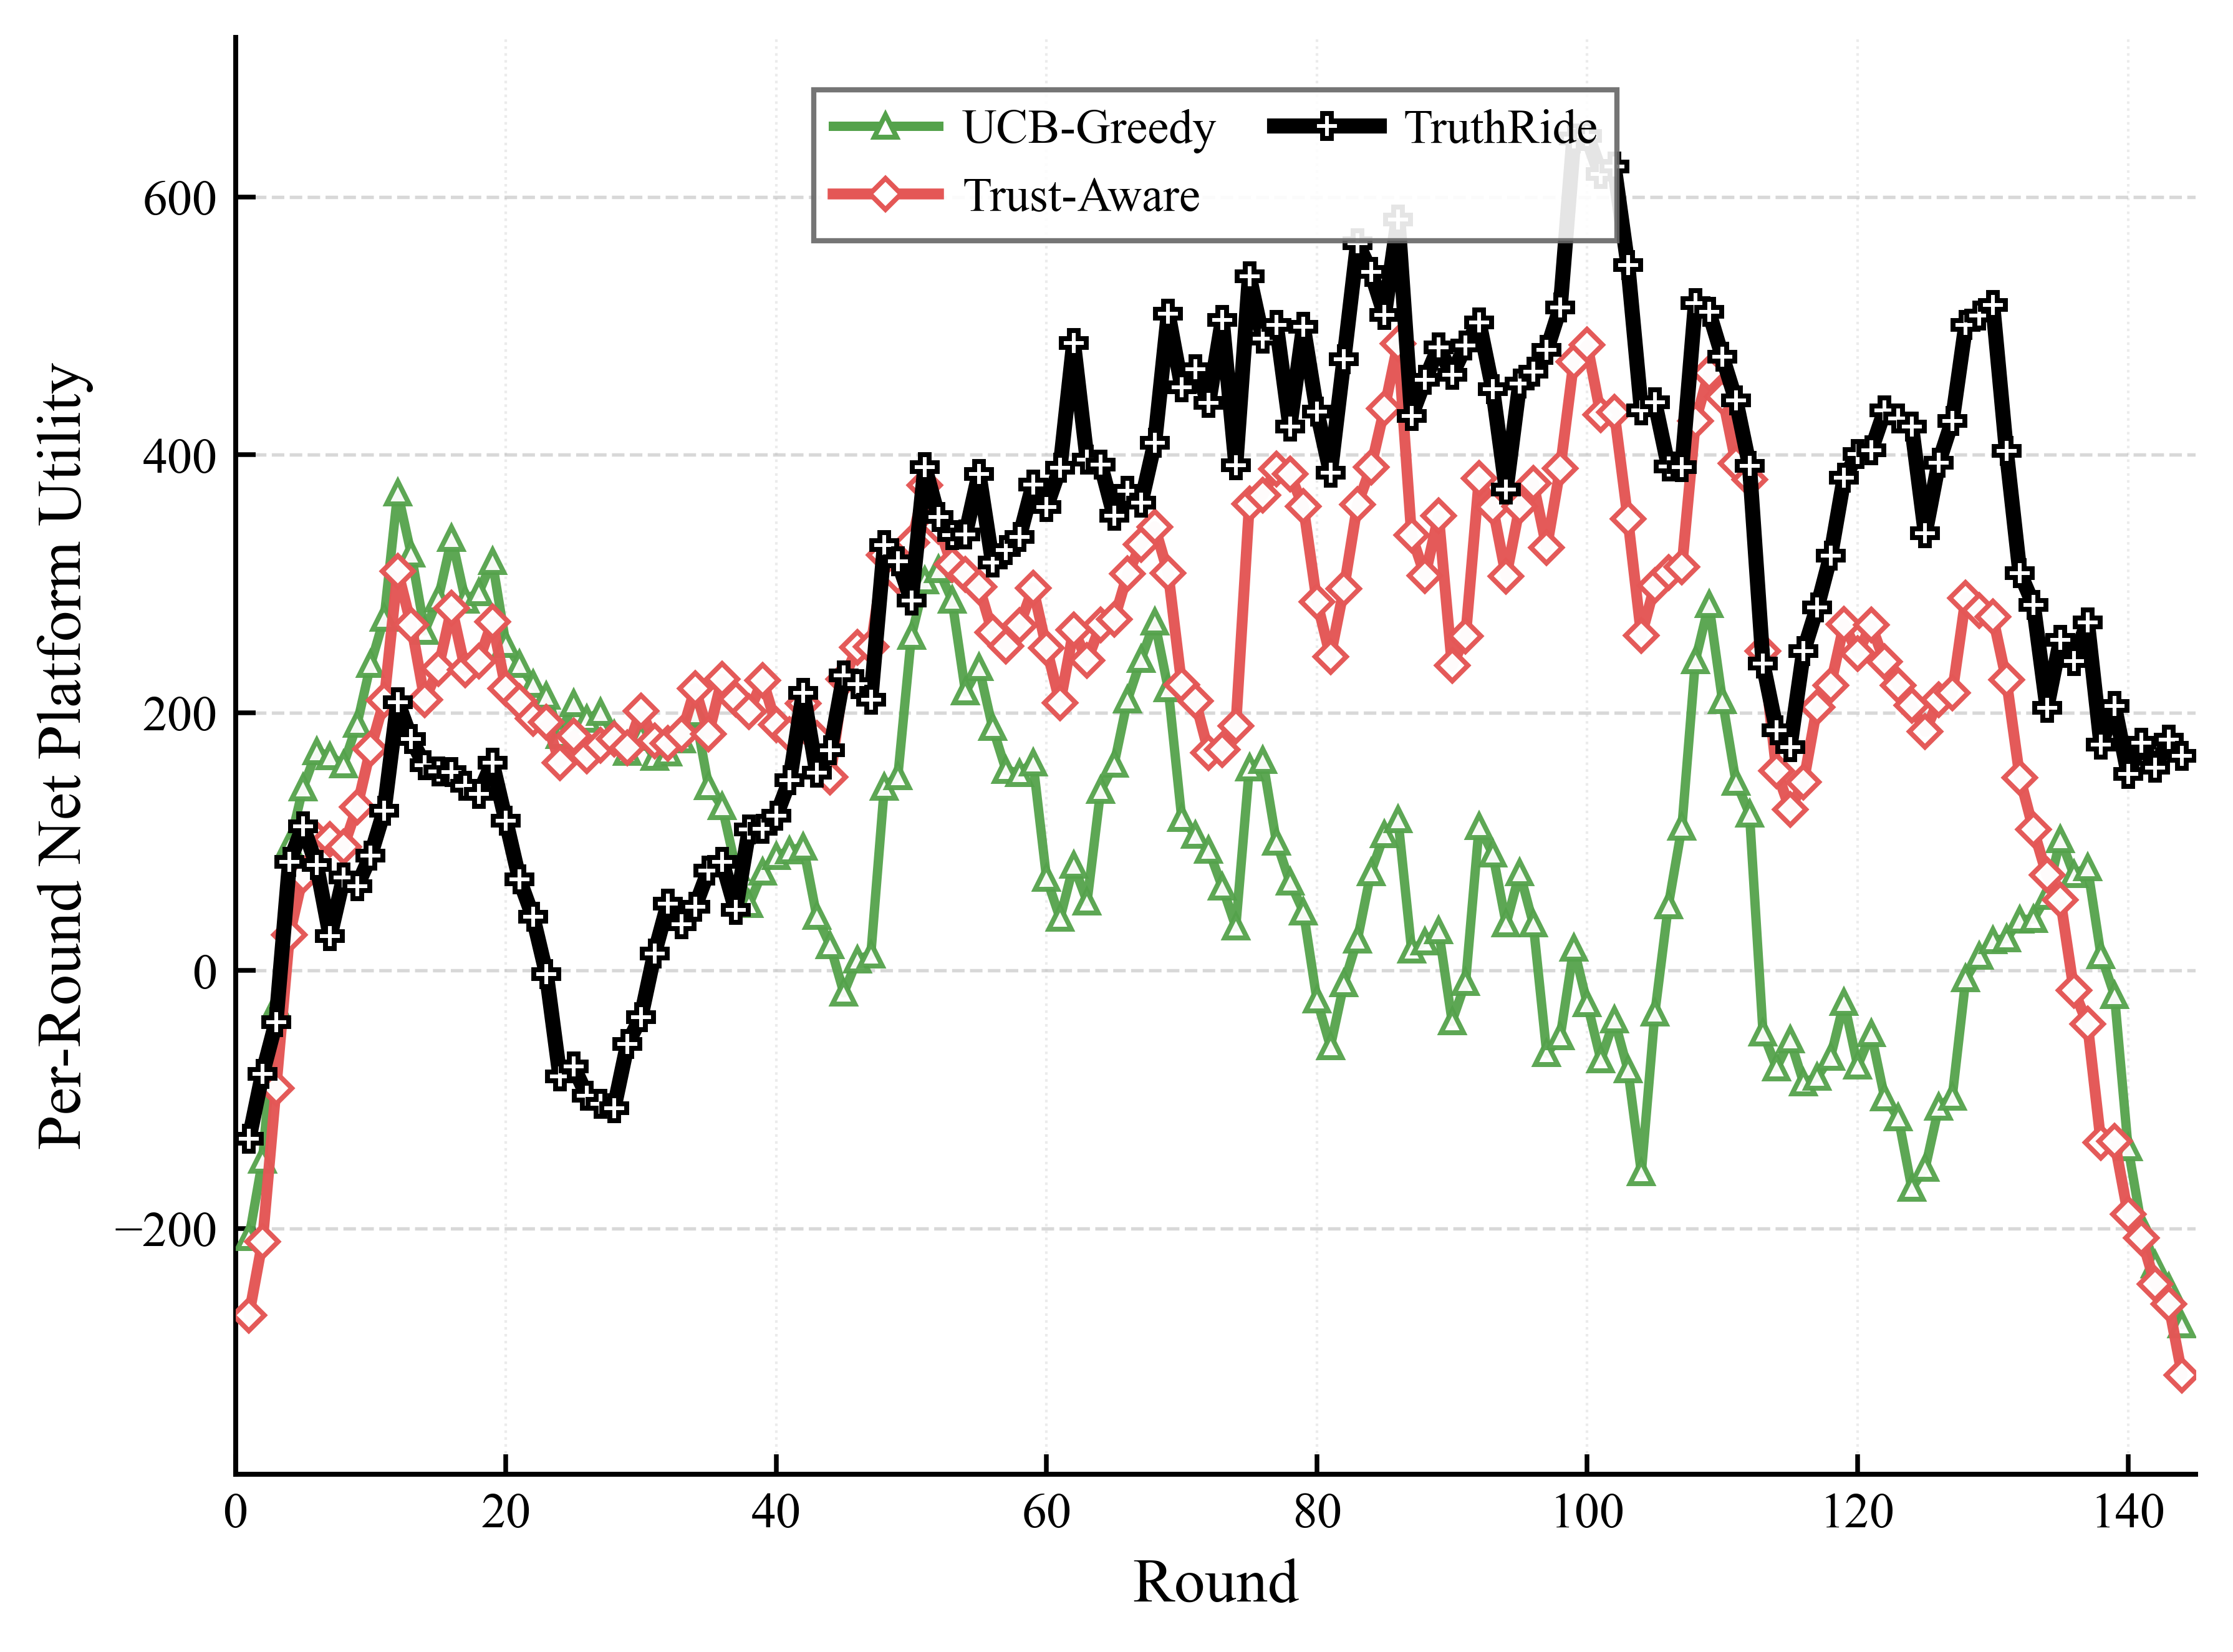

Source data for this figure (header and first rows):
round, cmab, cmab_trust, truthride
1, -207.2, -267.3, -130.7
2, -147.2, -210.2, -80.06
3, -26.82, -91.34, -39.95
4, 97.4, 27.72, 84.38
5, 141.7, 73.64, 111.8
6, 170, 101.8, 81.74
7, 166, 101.9, 26.46
8, 159.8, 95.72, 72.28
9, 191.3, 126.9, 65.3
10, 237.4, 172, 89.21
11, 273.5, 209.4, 124
12, 370.8, 309.8, 208.3
13, 323.1, 268.1, 179.3
14, 263.5, 209.8, 159.2
15, 288.4, 234.1, 154.6
16, 335.2, 281.1, 154
17, 287.5, 233.5, 143.2
18, 293.3, 240.2, 136.9
19, 317.5, 270.6, 161.1
20, 253.3, 218.7, 116.3
21, 237.4, 208.8, 70.77
22, 222.2, 195.7, 41.8
23, 213.1, 192.7, -2.609
24, 182.4, 161.3, -82.22
25, 207.4, 181.7, -74.42
26, 195.3, 166.6, -97.05
27, 200.2, 174.7, -103.6
28, 182.9, 179.5, -106.9
29, 169.6, 172.6, -57.1
30, 181.2, 201.4, -35.99
31, 165.6, 178, 13.26
32, 168.7, 176, 52.07
33, 179, 183.6, 36.05
34, 199.3, 218.6, 49.6
35, 142.7, 183.6, 77.56
36, 127.1, 226.1, 84.29
37, 80.11, 210.5, 47.23
38, 51.58, 200.8, 109.5
39, 76.49, 225.3, 110.1
40, 88.85, 190.8, 120
41, 92.96, 183.2, 147.6
42, 96.1, 207.4, 215.4
43, 42.01, 180.2, 153.3
44, 19.32, 150.2, 171
45, -17.38, 226.2, 229
46, 8.421, 250.5, 222.1
47, 12.25, 251.2, 210.1
48, 142.5, 322.1, 330
49, 150.7, 305.7, 317.6
50, 259.5, 331.9, 287
51, 302.3, 376.6, 390.7
52, 310.9, 344.8, 351.7
53, 287.7, 315, 337.9
54, 216.2, 307.3, 338.3
55, 235.1, 297.8, 385.3
56, 188.8, 262.3, 316.6
57, 155.4, 251.5, 325.9
58, 153.1, 267.7, 336.5
59, 161.3, 296.5, 377.1
60, 71.49, 250.2, 359.8
... 84 more rows
